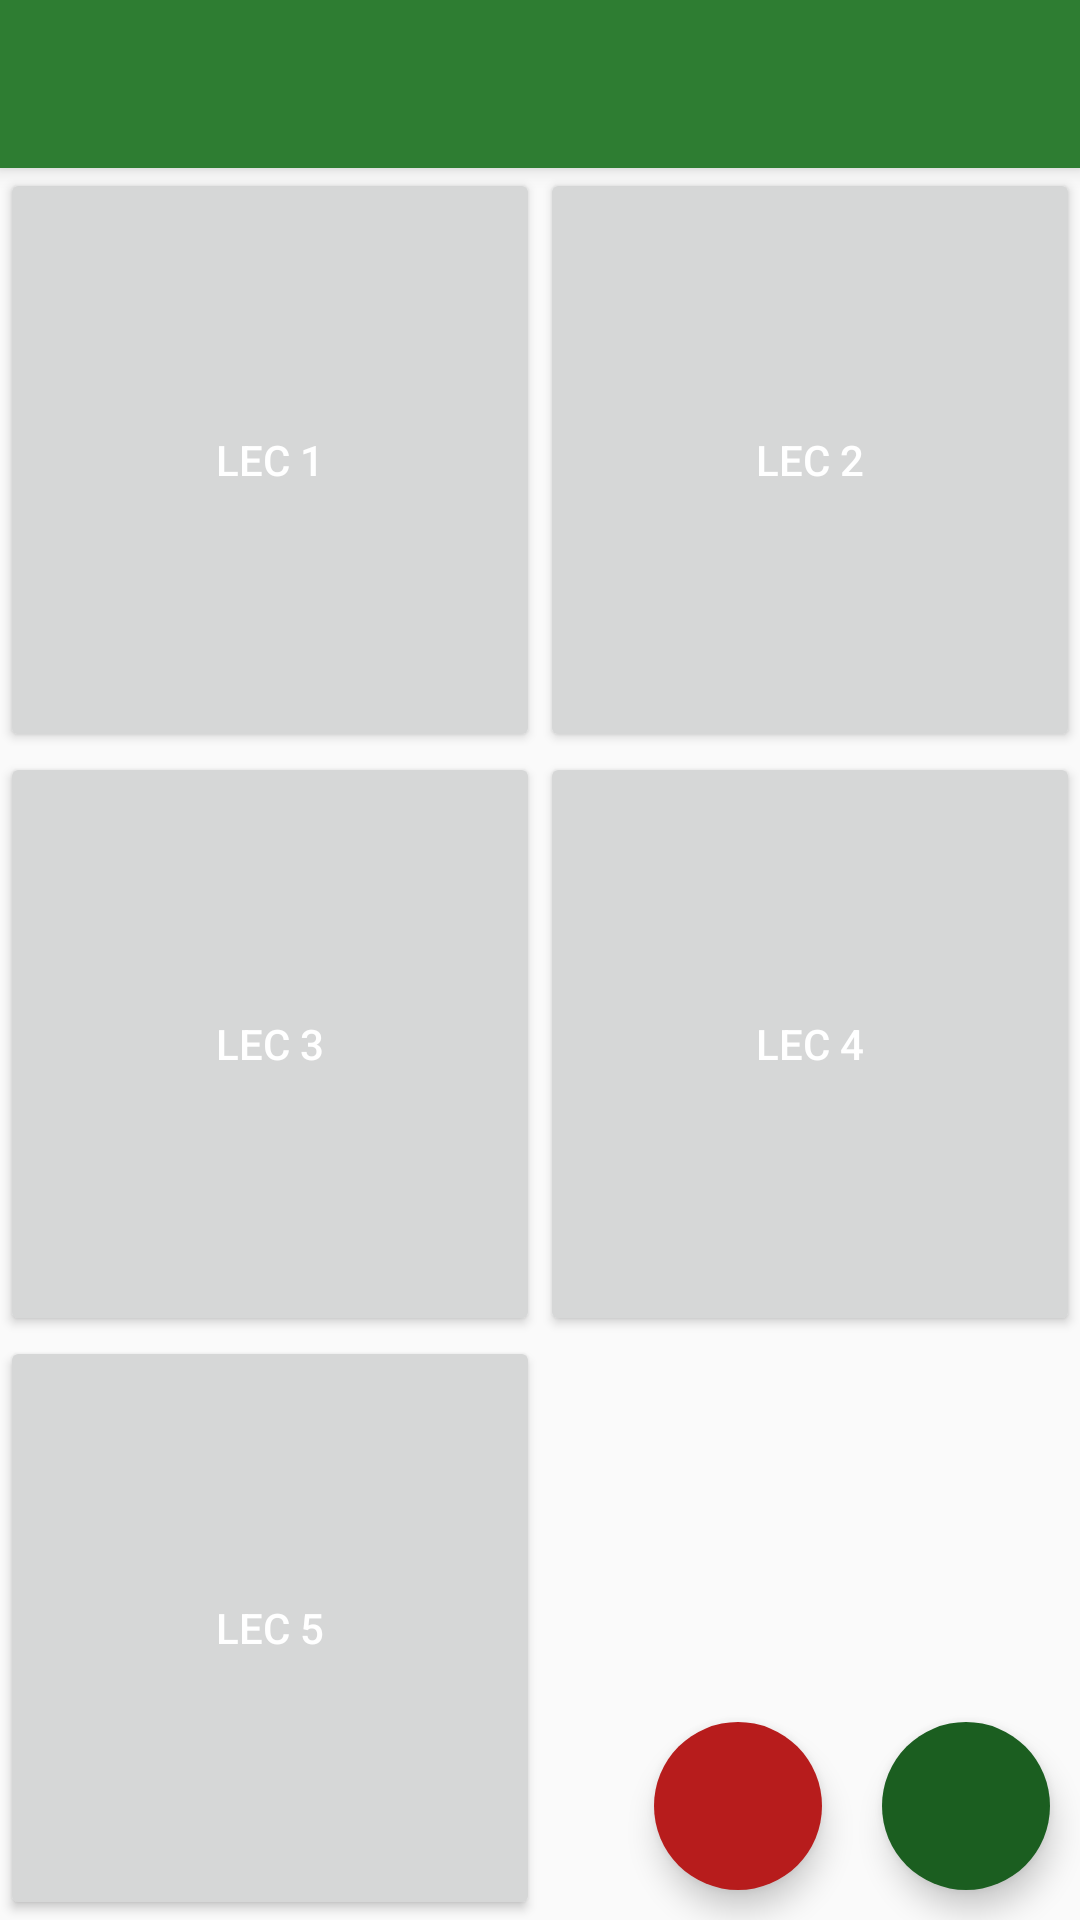

The Android layout XML behind this screen, and the referenced resources:
<!-- AndroidManifest.xml: application theme AppTheme -->
<!-- res/layout/activity_main.xml -->
<FrameLayout xmlns:android="http://schemas.android.com/apk/res/android"
    xmlns:tools="http://schemas.android.com/tools"
    xmlns:app="http://schemas.android.com/apk/res-auto"
    android:layout_width="match_parent"
    android:layout_height="match_parent"
    android:weightSum="3"
    tools:context=".MainActivity">
    <android.support.v7.widget.Toolbar
        android:id="@+id/my_toolbar"
        android:layout_width="match_parent"
        android:layout_height="?attr/actionBarSize"
        android:background="?attr/colorPrimary"
        android:elevation="4dp"
        android:theme="@style/ThemeOverlay.AppCompat.Dark.ActionBar"
        app:popupTheme="@style/ThemeOverlay.AppCompat.Light"/>

    <LinearLayout
        android:layout_width="match_parent"
        android:layout_height="match_parent"
        android:orientation="vertical"
        android:layout_marginTop="?attr/actionBarSize"
        android:weightSum="3">

        <LinearLayout
            android:layout_width="match_parent"
            android:layout_height="0dp"
            android:layout_weight="1"
            android:orientation="horizontal"
            android:weightSum="2">

            <Button
                android:layout_width="0dp"
                android:id="@+id/lec1"
                android:text="Lec 1"
                android:layout_height="match_parent"
                android:layout_weight="1"
                android:onClick="onClickBtn"
              />

            <Button
                android:layout_width="0dp"
                android:id="@+id/lec2"
                android:text="Lec 2"
                android:layout_height="match_parent"
                android:layout_weight="1"
                android:onClick="onClickBtn"
              />

        </LinearLayout>

        <LinearLayout
            android:layout_width="match_parent"
            android:layout_height="0dp"
            android:layout_weight="1"
            android:orientation="horizontal"
            android:weightSum="2">

            <Button
                android:layout_width="0dp"
                android:layout_height="match_parent"
                android:layout_weight="1"
                android:text="Lec 3"
                android:id="@+id/lec3"
                android:onClick="onClickBtn"
               />

            <Button
                android:layout_width="0dp"
                android:layout_height="match_parent"
                android:layout_weight="1"
                android:id="@+id/lec4"
                android:text="Lec 4"
                android:onClick="onClickBtn"
                />

        </LinearLayout>

        <LinearLayout
            android:layout_width="match_parent"
            android:layout_height="0dp"
            android:layout_weight="1"
            android:orientation="horizontal"
            android:weightSum="2">

            <Button
                android:layout_width="0dp"
                android:id="@+id/lec5"
                android:layout_height="match_parent"
                android:layout_weight="1"
                android:text="Lec 5"
                android:onClick="onClickBtn"
                />


        </LinearLayout>

    </LinearLayout>

    <LinearLayout
        android:layout_width="wrap_content"
        android:orientation="horizontal"
        android:layout_gravity="bottom|end"
        android:layout_height="wrap_content">

        <android.support.design.widget.FloatingActionButton xmlns:app="http://schemas.android.com/apk/res-auto"
            android:id="@+id/fab_cancel"
            android:layout_width="wrap_content"
            android:src="@drawable/ic_alarm_off_white_24dp"
            android:layout_height="wrap_content"
            app:borderWidth="0dp"
            app:fabSize="normal"
            app:elevation="6dp"
            app:pressedTranslationZ="12dp"
            android:layout_margin="10dp"
            app:backgroundTint="@color/DarkRed"
            />

    <android.support.design.widget.FloatingActionButton xmlns:app="http://schemas.android.com/apk/res-auto"
        android:id="@+id/fab_save"
        android:layout_width="wrap_content"
        android:src="@drawable/ic_alarm_on_white_24dp"
        android:layout_height="wrap_content"
        app:borderWidth="0dp"
        app:fabSize="normal"
        app:elevation="6dp"
        app:pressedTranslationZ="12dp"
        android:layout_margin="10dp"
        app:backgroundTint="@color/DarkGreen"
        />




    </LinearLayout>

</FrameLayout>
<!-- resources referenced by this layout -->
<resources>
  <color name="DarkGreen">#1B5E20</color>
  <color name="DarkRed">#B71C1C</color>
  <style name="AppTheme" parent="Theme.AppCompat.Light.NoActionBar">
          
          <item name="colorPrimaryDark">@color/DarkGreen</item>
          <item name="colorPrimary">@color/Green</item>
          <item name="android:textColorPrimary">@color/White</item>
          <item name="android:textColor">@color/White</item>
  
          <item name="android:windowActionBar">true</item>
          <item name="android:windowActionBarOverlay">true</item>
          <item name="android:displayOptions">useLogo|showHome</item>
      </style>
  <color name="Green">#2E7D32</color>
  <color name="White">#FFFFFF</color>
</resources>
